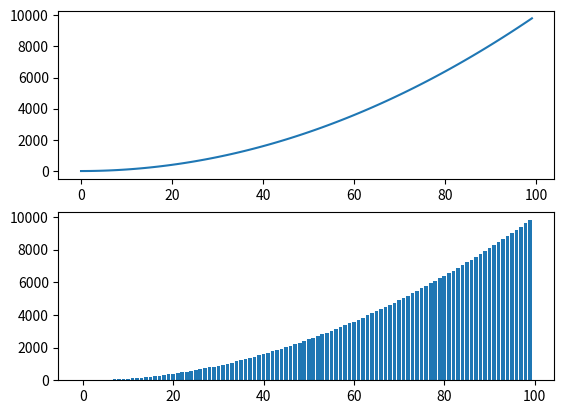

Source code (Python):
import matplotlib.pyplot as plt

fig = plt.figure()
ax1 = fig.add_subplot(2, 1, 1)
ax2 = fig.add_subplot(2, 1, 2)

x = range(0, 100)
y = [v*v for v in x]

ax1.plot(x, y)
ax2.bar(x, y)

plt.show()